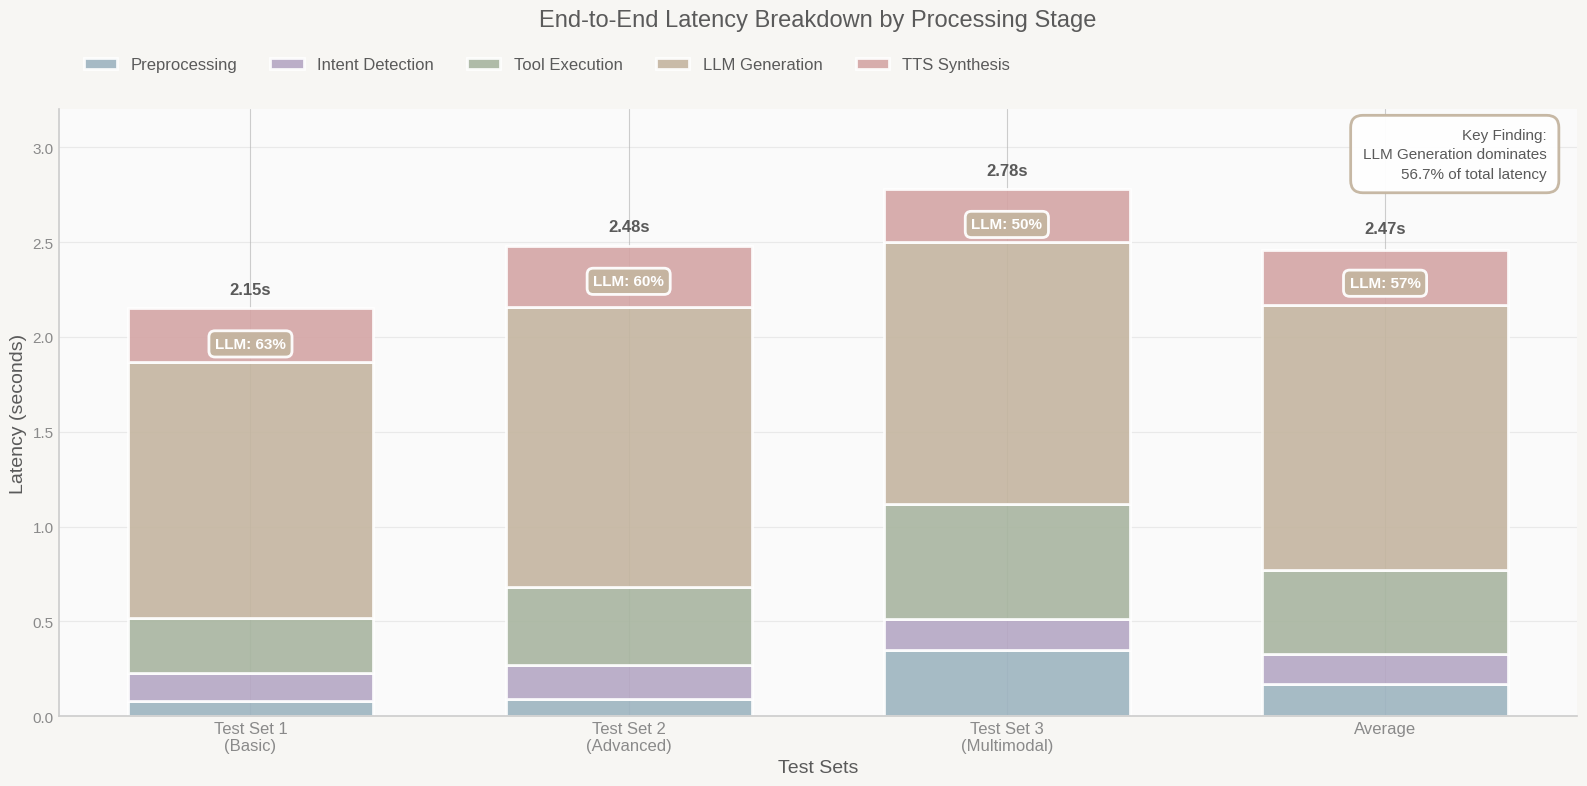

The matplotlib source for this figure: (Note: this script raises an exception after producing the figure.)
#!/usr/bin/env python3
"""
重新设计延迟分解图表 - 更优雅的莫兰迪风格
"""
import matplotlib.pyplot as plt
import numpy as np

# 莫兰迪配色方案
MORANDI_COLORS = {
    'dusty_blue': '#9db4c0',
    'sage_green': '#a8b5a0',
    'warm_beige': '#c4b5a0',
    'soft_coral': '#d4a5a5',
    'muted_purple': '#b5a7c4',
    'light_gray': '#c8c8c8',
    'dark_text': '#5a5a5a',
    'medium_text': '#8a8a8a',
    'light_text': '#b8b8b8',
    'background': '#f7f6f3'
}

# 设置样式
plt.style.use('seaborn-v0_8-whitegrid')
plt.rcParams['figure.facecolor'] = MORANDI_COLORS['background']
plt.rcParams['axes.facecolor'] = 'white'
plt.rcParams['font.size'] = 11
plt.rcParams['font.family'] = 'sans-serif'
plt.rcParams['axes.spines.top'] = False
plt.rcParams['axes.spines.right'] = False
plt.rcParams['axes.spines.left'] = True
plt.rcParams['axes.spines.bottom'] = True
plt.rcParams['axes.linewidth'] = 1.2
plt.rcParams['text.color'] = MORANDI_COLORS['dark_text']
plt.rcParams['axes.labelcolor'] = MORANDI_COLORS['medium_text']
plt.rcParams['xtick.color'] = MORANDI_COLORS['medium_text']
plt.rcParams['ytick.color'] = MORANDI_COLORS['medium_text']

# 创建图表
fig, ax = plt.subplots(figsize=(16, 8))
fig.patch.set_facecolor(MORANDI_COLORS['background'])
ax.set_facecolor('#fafafa')

# 数据
categories = ['Test Set 1\n(Basic)', 'Test Set 2\n(Advanced)', 'Test Set 3\n(Multimodal)', 'Average']
preprocessing = np.array([0.08, 0.09, 0.35, 0.17])
intent_detection = np.array([0.15, 0.18, 0.16, 0.16])
tool_execution = np.array([0.29, 0.41, 0.61, 0.44])
llm_generation = np.array([1.35, 1.48, 1.38, 1.40])
tts_synthesis = np.array([0.28, 0.32, 0.28, 0.29])

x = np.arange(len(categories))
width = 0.65

# 使用更柔和的渐变色
colors = {
    'preprocessing': MORANDI_COLORS['dusty_blue'],
    'intent': MORANDI_COLORS['muted_purple'],
    'tool': MORANDI_COLORS['sage_green'],
    'llm': MORANDI_COLORS['warm_beige'],
    'tts': MORANDI_COLORS['soft_coral']
}

# 绘制堆叠柱状图
p1 = ax.bar(x, preprocessing, width, label='Preprocessing', 
            color=colors['preprocessing'], alpha=0.9, edgecolor='white', linewidth=2)

p2 = ax.bar(x, intent_detection, width, bottom=preprocessing, 
            label='Intent Detection', color=colors['intent'], alpha=0.9, 
            edgecolor='white', linewidth=2)

p3 = ax.bar(x, tool_execution, width, 
            bottom=preprocessing+intent_detection, 
            label='Tool Execution', color=colors['tool'], alpha=0.9, 
            edgecolor='white', linewidth=2)

p4 = ax.bar(x, llm_generation, width, 
            bottom=preprocessing+intent_detection+tool_execution,
            label='LLM Generation', color=colors['llm'], alpha=0.9, 
            edgecolor='white', linewidth=2)

p5 = ax.bar(x, tts_synthesis, width,
            bottom=preprocessing+intent_detection+tool_execution+llm_generation,
            label='TTS Synthesis', color=colors['tts'], alpha=0.9, 
            edgecolor='white', linewidth=2)

# 设置标签和标题
ax.set_xlabel('Test Sets', fontsize=14, fontweight='400', color=MORANDI_COLORS['dark_text'])
ax.set_ylabel('Latency (seconds)', fontsize=14, fontweight='400', color=MORANDI_COLORS['dark_text'])
ax.set_title('End-to-End Latency Breakdown by Processing Stage', 
             fontsize=17, fontweight='300', color=MORANDI_COLORS['dark_text'], pad=60)

ax.set_xticks(x)
ax.set_xticklabels(categories, fontsize=12)
ax.set_ylim(0, 3.2)

# 美化图例
legend = ax.legend(framealpha=0.95, fancybox=True, shadow=False, 
                   borderpad=1, facecolor='white', edgecolor=MORANDI_COLORS['light_text'], 
                   fontsize=12, ncol=5, bbox_to_anchor=(0, 1.02), loc='lower left')

# 网格线
ax.grid(axis='y', alpha=0.25, linestyle='-', linewidth=0.8, color=MORANDI_COLORS['light_text'])
ax.set_axisbelow(True)

# 添加总计标签（更优雅的样式）
totals = [2.15, 2.48, 2.78, 2.47]
for i, total in enumerate(totals):
    # 在柱子顶部添加总时间
    ax.text(i, total + 0.06, f'{total:.2f}s', 
            ha='center', va='bottom', fontweight='600', fontsize=12, 
            color=MORANDI_COLORS['dark_text'])
    
    # 添加百分比标注（LLM占比）
    llm_pct = (llm_generation[i] / total) * 100
    ax.text(i, total - 0.15, f'LLM: {llm_pct:.0f}%', 
            ha='center', va='top', fontsize=11, 
            color='white', fontweight='700',
            bbox=dict(boxstyle="round,pad=0.4", facecolor=colors['llm'], 
                     edgecolor='white', alpha=0.95, linewidth=2))

# 添加关键发现标注
ax.text(0.98, 0.97, 
        'Key Finding:\nLLM Generation dominates\n56.7% of total latency',
        transform=ax.transAxes, fontsize=11, verticalalignment='top', 
        horizontalalignment='right',
        bbox=dict(boxstyle='round,pad=0.8', facecolor='white', 
                 edgecolor=MORANDI_COLORS['warm_beige'], alpha=0.95, linewidth=2),
        color=MORANDI_COLORS['dark_text'], linespacing=1.5)

plt.tight_layout()
plt.savefig('visualizations/latency_breakdown.png', dpi=300, bbox_inches='tight',
            facecolor=MORANDI_COLORS['background'], edgecolor='none', pad_inches=0.2)
print("✅ 已重新生成更美观的 latency_breakdown.png")
plt.close()

